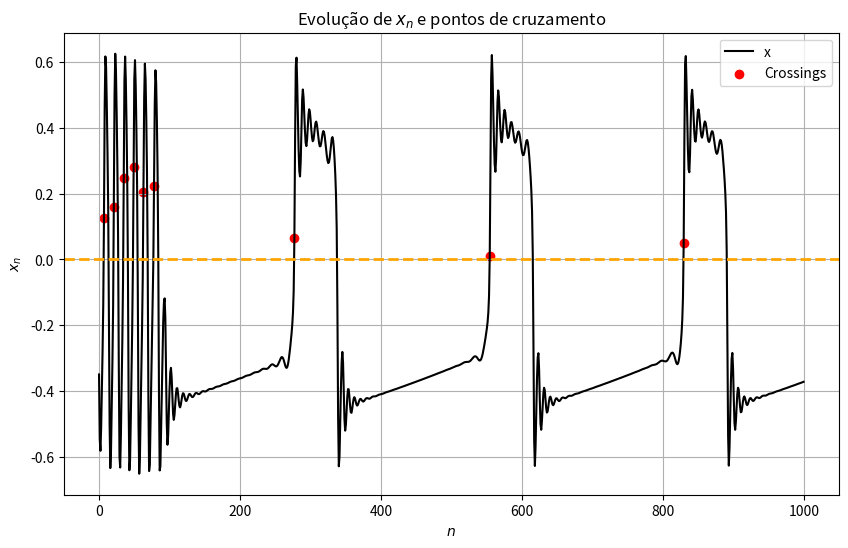

Here is the Python script that generated this plot:
import numpy as np
import matplotlib.pyplot as plt

#definindo a função logística
def f(u):
    return u / (1. + abs(u))

#definindo o modelo KTz logístico:
def KTz_model(x, y, z, k, T, H, I, l, d, x_R):
    x_next = f((x - k * y + z + H + I)/T)
    y_next = x
    z_next = (1. - d) * z - l * (x - x_R)
    return x_next, y_next, z_next

#função para calcular ISI
def calculate_isi(time, potential):
    crossings = []
    for i in range(1, len(potential)):
        if potential[i-1] <= 0 and potential[i] > 0: #quando um potencial é maior que o anterior e positivo, temos um spike
            crossings.append(i)
    crossings = np.array(crossings)
    isis = np.diff(time[crossings]) #calcula o intervalo de tempo entre spikes
    return isis, crossings

#Condições inicias:
x_0 = -0.35
y_0 = -0.1
z_0 = 0.

#Parâmetros:
k = 0.6
T = 0.241
H = 0.
I = 0.
l = 0.001
d = 0.001
x_R = -0.2

#Define o número de passos:
n = 1000

#Cria uma lista de valores para evoluir x, #y e #z no tempo:
x_values = np.zeros(n)
y_values = np.zeros(n)
z_values = np.zeros(n)

x_inicial, y_inicial, z_inicial = x_0, y_0, z_0

for i in range(n):
    x_values[i] = x_inicial
    y_values[i] = y_inicial
    z_values[i] = z_inicial
    x_prox, y_prox, z_prox = KTz_model(x_inicial, y_inicial, z_inicial,k, T, H, I, l, d, x_R)
    x_inicial, y_inicial, z_inicial = x_prox, y_prox, z_prox

#criar array de tempo para plotagem
time = np.arange(n)

#calcular ISI
isis, crossings = calculate_isi(time, x_values)

#plotar x_values ao longo do tempo
plt.figure(figsize=(10,6))
plt.plot(time, x_values, label='x', color='black')

#plotar pontos de cruzamento
plt.scatter(time[crossings], x_values[crossings], color='red', label='Crossings')

plt.axhline(0, color='orange', linestyle='--', linewidth=2)

plt.xlabel('$n$')
plt.ylabel('$x_n$')
plt.title('Evolução de $x_n$ e pontos de cruzamento')
plt.grid(True)
plt.legend()
plt.show()

#mostrar ISIs calculados
print("Interspike Intervals (ISIs):", isis)